Run: headless pygame with SDL's dummy video driver; simulated clock (each Clock.tick advances the game by its frame time, no real sleeping); random seed 0; keys injected as events and as key.get_pressed() state; no mouse input.
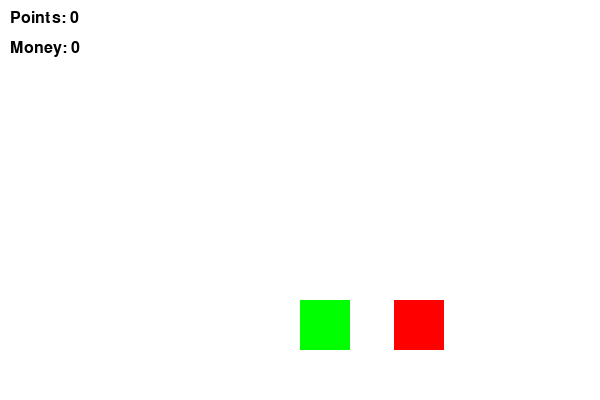
Frame 1 of 4 · flips 1–60 · no input
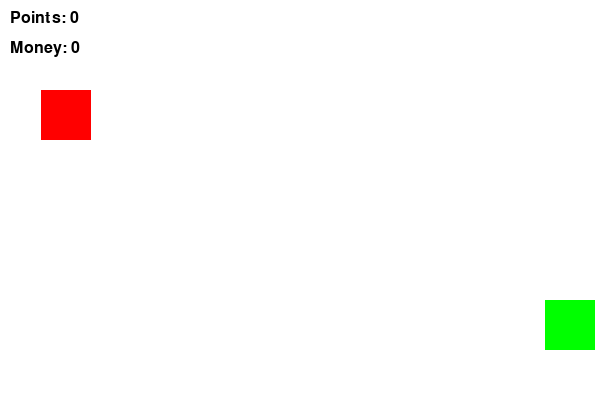
Frame 2 of 4 · flips 61–180 · tapped SPACE, RETURN · held RIGHT (→), D
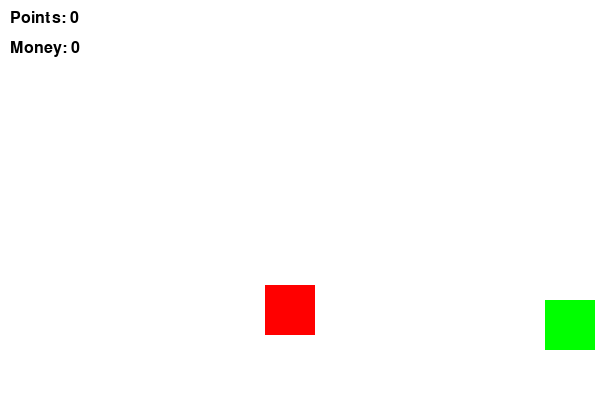
Frame 3 of 4 · flips 181–300 · held DOWN (↓), S
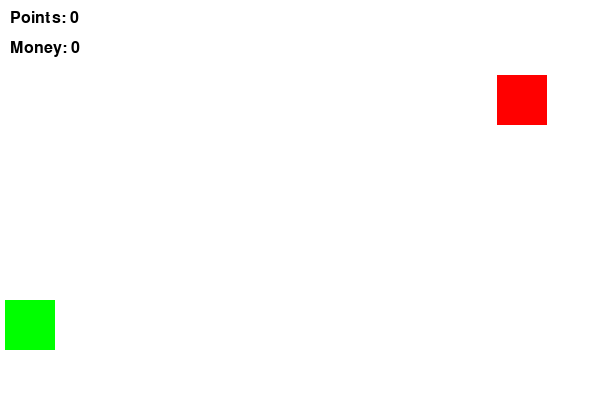
Frame 4 of 4 · flips 301–420 · held LEFT (←), A, UP (↑), W

The pygame program that drew these frames:

import random 
import pygame 
import sys 

pygame.init()

WIDTH, HEIGHT = 600, 400
screen = pygame.display.set_mode((WIDTH, HEIGHT))
pygame.display.set_caption("Collect Points Game") 

WHITE = (255, 255, 255)
BLACK = (0, 0, 0)
RED = (255, 0, 0)
GREEN = (0, 255, 0)

player_size = 50
player_x = WIDTH // 2 
player_y = HEIGHT - 2 * player_size
player_speed = 5 

object_size = 50
object_x = random.randint(0, WIDTH - object_size)
object_y = 0
object_speed = 5

points = 0 
money = 0 
point_to_money_ratio = 10

font = pygame.font.SysFont("Arial", 24)

running = True

while running: 
    pygame.time.delay(30)
    for event in pygame.event.get(): 
        if event.type == pygame.QUIT: 
            running = False
            
    keys = pygame.key.get_pressed()
    
    if keys[pygame.K_LEFT] and player_x - player_speed > 0: 
        player_x -= player_speed 
        
    if keys[pygame.K_RIGHT] and player_x + player_speed < WIDTH - player_size: 
        player_x += player_speed 
        
    object_y += object_speed 
    
    if object_y > HEIGHT: 
        object_x = random.randint(0, WIDTH - object_size)
        object_y = 0 
        
    if (player_x < object_x < player_x + player_size or player_x < object_x + object_size < player_x + player_size) and (player_y < object_y + object_size < player_y + player_size): 
        points += 1 
        object_x = random.randint(0, WIDTH - object_size)
        object_y = 0
        
    if points >= point_to_money_ratio: 
        money += points // point_to_money_ratio 
        points %= point_to_money_ratio
        
    screen.fill(WHITE)
    
    pygame.draw.rect(screen, RED, (object_x, object_y, object_size, object_size))
    pygame.draw.rect(screen, GREEN, (player_x, player_y, player_size, player_size))
    
    points_text = font.render(f"Points: {points}", True, BLACK)
    money_text = font.render(f"Money: {money}", True, BLACK)
    screen.blit(points_text, (10, 10))
    screen.blit(money_text, (10, 40))
    
    pygame.display.update()
    
pygame.quit()
sys.exit()
